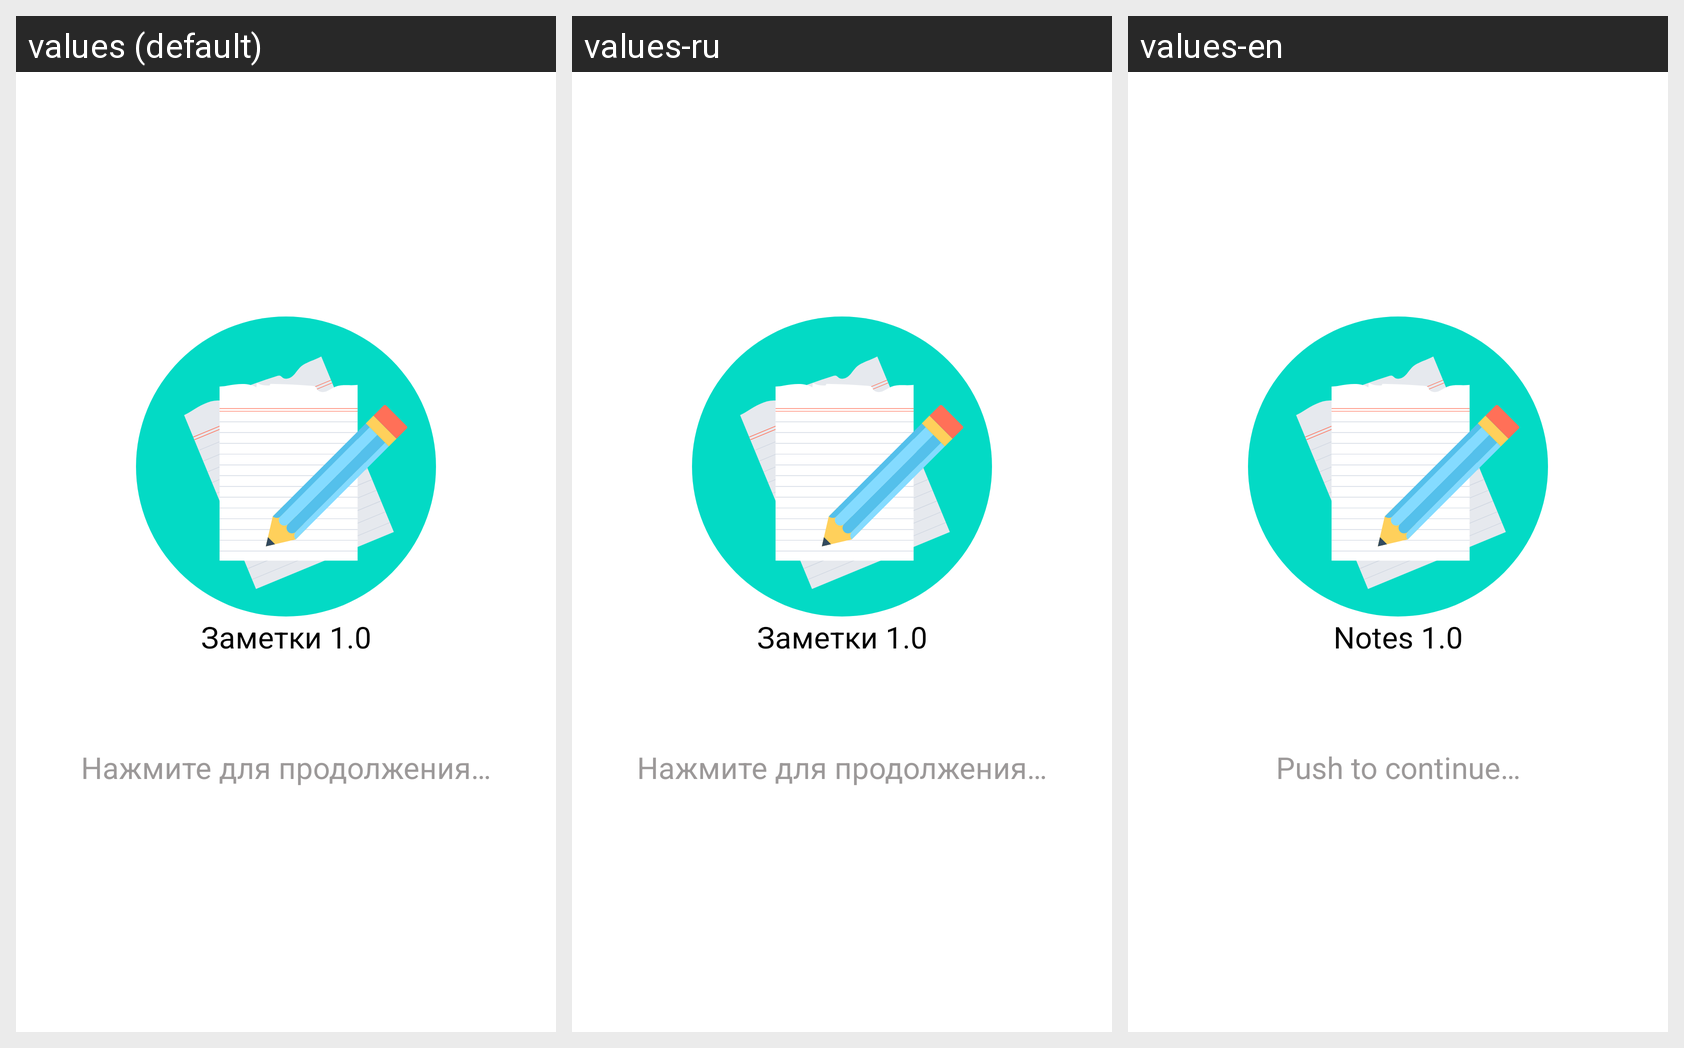

Translations of the strings shown on this Android screen, per locale in the grid:
Android screen res/layout/fragment_start_screen.xml rendered under 3 locales, left to right: values (default), values-ru, values-en. Device: Nexus 5 (rendered at 1080×1920; each locale shown at half size, 540×960, under a caption strip naming it); theme Theme.Notes.
Strings drawn on this screen, with the default value and each locale's value (text and hints the layout hard-codes, and strings that could not be matched under every locale, appear in the picture but are not listed):

text_start_screen
  values: Заметки 1.0
  values-ru: Заметки 1.0
  values-en: Notes 1.0

text_continue_start_screen
  values: Нажмите для продолжения…
  values-ru: Нажмите для продолжения…
  values-en: Push to continue…
